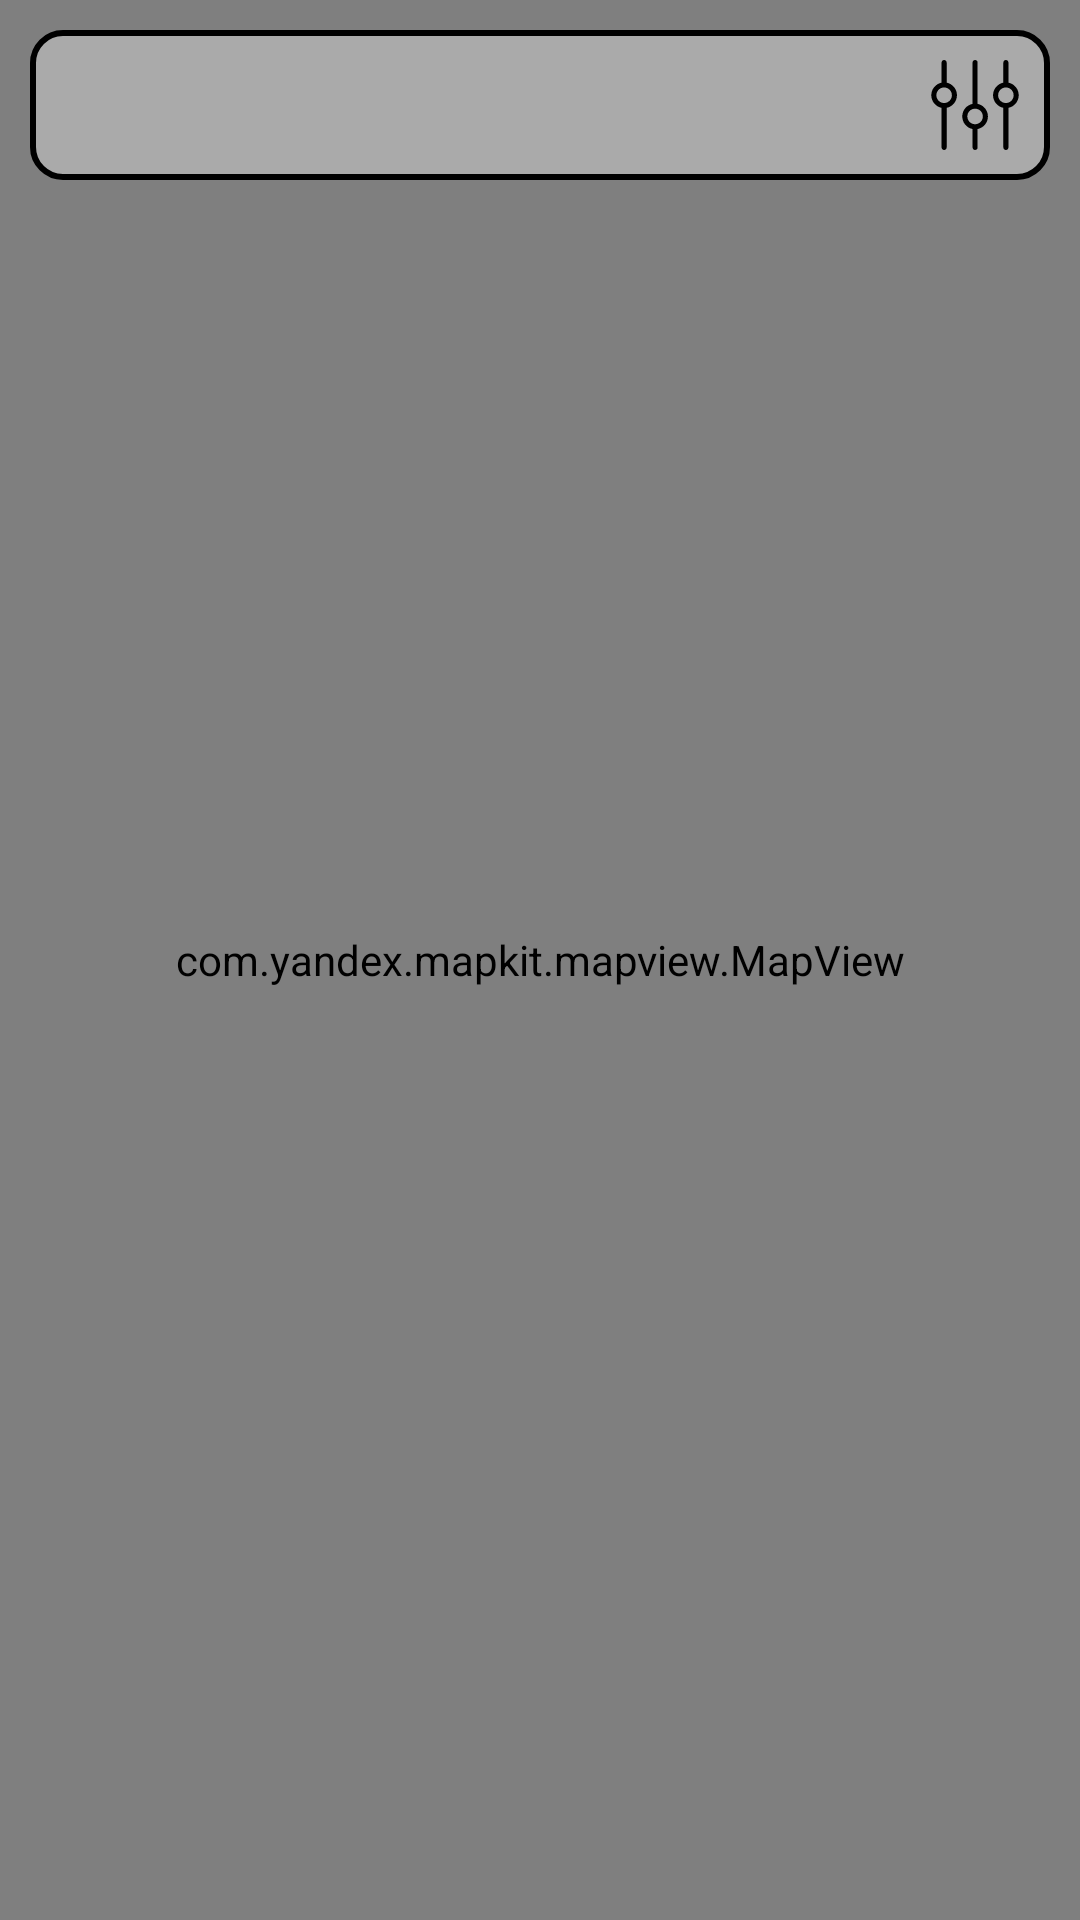

This screen was rendered from an Android layout file. Write that file and the resources it references.
<!-- AndroidManifest.xml: application theme Theme.GosAgentNewRelease -->
<!-- res/layout/activity_map.xml -->
<?xml version="1.0" encoding="utf-8"?>
<RelativeLayout
    xmlns:android="http://schemas.android.com/apk/res/android"
    android:layout_width="match_parent"
    android:layout_height="match_parent">

    <com.yandex.mapkit.mapview.MapView
        android:id="@+id/mapView"
        android:layout_width="match_parent"
        android:layout_height="match_parent"/>

    <RelativeLayout
        android:layout_width="match_parent"
        android:layout_height="wrap_content"
        android:id="@+id/search_bar"
        android:layout_marginTop="10dp"
        android:layout_marginLeft="10dp"
        android:layout_marginRight="10dp"
        android:background="@drawable/rounded_corner_solid_view"
        android:orientation="horizontal">

        <EditText
            android:layout_width="match_parent"
            android:layout_height="wrap_content"
            android:id="@+id/search_edit"
            android:imeOptions="actionSearch"
            android:layout_marginStart="10dp"
            android:layout_marginEnd="50dp"
            android:layout_marginBottom="10dp"
            android:layout_marginTop="10dp"
            android:background="@null"
            android:textAppearance="@style/TextAppearance.MaterialComponents.Headline6"
            android:textSize="20sp"
            android:inputType="text"
            android:textColor="@android:color/background_dark"
            android:maxLines="1" />

        <RelativeLayout
            android:layout_width="match_parent"
            android:layout_height="wrap_content"
            android:layout_marginStart="10dp"
            android:layout_marginEnd="10dp"
            android:layout_marginTop="10dp"
            android:layout_marginBottom="10dp"
            android:gravity="right">

            <ImageView
                android:layout_width="30dp"
                android:layout_height="30dp"
                android:background="@drawable/ic_settings" />

        </RelativeLayout>

    </RelativeLayout>

</RelativeLayout>
<!-- resources referenced by this layout -->
<resources>
  <!-- drawable ic_settings (drawable) -->
  <vector android:height="480dp" android:viewportHeight="480.3"
      android:viewportWidth="480.3" android:width="480dp" xmlns:android="http://schemas.android.com/apk/res/android">
      <path android:fillColor="#FF000000" android:pathData="M254.15,234.1V13.5c0,-7.5 -6,-13.5 -13.5,-13.5s-13.5,6 -13.5,13.5v220.6c-31.3,6.3 -55,34 -55,67.2s23.7,60.9 55,67.2v98.2c0,7.5 6,13.5 13.5,13.5s13.5,-6 13.5,-13.5v-98.2c31.3,-6.3 55,-34 55,-67.2C309.15,268.2 285.55,240.4 254.15,234.1zM240.65,342.8c-22.9,0 -41.5,-18.6 -41.5,-41.5s18.6,-41.5 41.5,-41.5s41.5,18.6 41.5,41.5S263.55,342.8 240.65,342.8z"/>
      <path android:fillColor="#FF000000" android:pathData="M88.85,120.9V13.5c0,-7.5 -6,-13.5 -13.5,-13.5s-13.5,6 -13.5,13.5v107.4c-31.3,6.3 -55,34 -55,67.2s23.7,60.9 55,67.2v211.4c0,7.5 6,13.5 13.5,13.5s13.5,-6 13.5,-13.5V255.2c31.3,-6.3 55,-34 55,-67.2S120.15,127.2 88.85,120.9zM75.35,229.6c-22.9,0 -41.5,-18.6 -41.5,-41.5s18.6,-41.5 41.5,-41.5s41.5,18.6 41.5,41.5S98.15,229.6 75.35,229.6z"/>
      <path android:fillColor="#FF000000" android:pathData="M418.45,120.9V13.5c0,-7.5 -6,-13.5 -13.5,-13.5s-13.5,6 -13.5,13.5v107.4c-31.3,6.3 -55,34 -55,67.2s23.7,60.9 55,67.2v211.5c0,7.5 6,13.5 13.5,13.5s13.5,-6 13.5,-13.5V255.2c31.3,-6.3 55,-34 55,-67.2S449.85,127.2 418.45,120.9zM404.95,229.6c-22.9,0 -41.5,-18.6 -41.5,-41.5s18.6,-41.5 41.5,-41.5s41.5,18.6 41.5,41.5S427.85,229.6 404.95,229.6z"/>
  </vector>
  <!-- drawable rounded_corner_solid_view (drawable-v24) -->
  <?xml version="1.0" encoding="utf-8"?>
  <shape xmlns:android="http://schemas.android.com/apk/res/android"
      android:shape="rectangle"
      xmlns:app="http://schemas.android.com/apk/res-auto"
      xmlns:tools="http://schemas.android.com/tools">
      <corners android:radius="10dp"/>
      <stroke android:width="2dp"/>
      <solid android:color="@android:color/darker_gray"/>
  </shape>
  <style name="Theme.GosAgentNewRelease" parent="Theme.MaterialComponents.DayNight.NoActionBar">
          
          <item name="colorPrimary">@color/purple_500</item>
          <item name="colorPrimaryVariant">@color/purple_700</item>
          <item name="colorOnPrimary">@color/white</item>
          
          <item name="colorSecondary">@color/teal_200</item>
          <item name="colorSecondaryVariant">@color/teal_700</item>
          <item name="colorOnSecondary">@color/black</item>
          
          <item name="android:statusBarColor" tools:targetApi="l">?attr/colorPrimaryVariant</item>
          
      </style>
  <color name="purple_500">#FF6200EE</color>
  <color name="purple_700">#FF3700B3</color>
  <color name="white">#FFFFFFFF</color>
  <color name="teal_200">#FF03DAC5</color>
  <color name="teal_700">#FF018786</color>
  <color name="black">#FF000000</color>
</resources>
